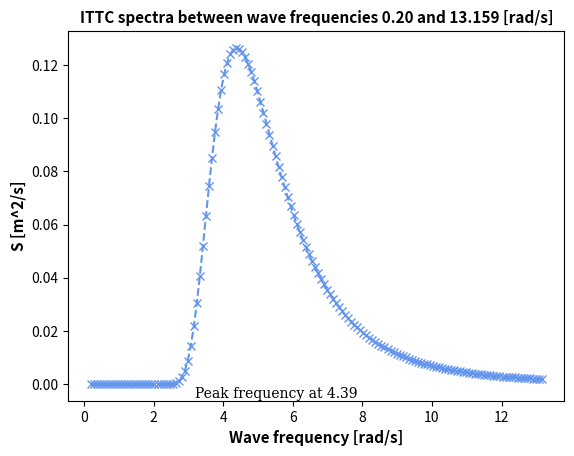

Write the Python code that produced this figure.
#!/usr/bin/env python
'''
Code for assignment 2 in TMR4240, 2019
[redacted]
'''

import numpy as np 
import math
import matplotlib.pyplot as plt
import time
import random
import matplotlib.animation as animation

# Constants given
H_significant = 2.5
T_peak        = 9.0
omega_peak    = 2 * math.pi / T_peak # [Hz]
omega_peak	  = 2 * math.pi * omega_peak # [rad/s]
omega_low     = 0.2
omega_high    = 3 * omega_peak

# Other constants
g_accel = 9.81
PLT_NUM = 150
dw      = (omega_high - omega_low) / PLT_NUM
w_range = np.linspace(omega_low,omega_high,PLT_NUM) # 150 instances of frequencies between lower and upper given
horizontal_range = 5000
x_range = np.linspace(0,horizontal_range,1001) # 5000 meters horizontally

# ITTC spectra

class Spectra():

    def __init__(self,H_s,wp,g):
        self.H_sign  = H_s
        self.w_peak  = wp
        self.gravity = g
    
    def PM(self,w):
        '''
        Returns S-value of a standard Pierson-Moskowitz spectrum
        '''
        A = 0.0081 * self.gravity**2
        B = 5.0 / 4 * self.w_peak**4

        return A / w**5 * math.exp(-B / w_peak**4)

    def ITTC(self,w):
        '''
        Returns S-value of the ITTC spectra for initialized peak frequency, for a certain frequenct component w
        TODO: This should be a class itself which inherits from Spectra, so that A and B cpuld be member variables.
        '''
        A = 0.31 * self.H_sign**2 * self.w_peak**4
        B = 1.25 * self.w_peak**4

        return A / w**5 * math.exp(-B / w**4)

    def ITTC_spectra_moment(self,lower_bound,upper_bound):
        '''
        Calculates the spectra moment / zeroth moment / variance of the ITTC spectra by pre-calculated integration
        '''
        A = 0.31 * self.H_sign**2 * self.w_peak**4
        B = 1.25 * self.w_peak**4

        return A / (4*B) * (math.exp(-B / upper_bound**4) - math.exp(-B / lower_bound**4))

    def ITTC_elevation(self,t):
        '''
        Returns a list of surface elevation at a given time.
        Using surface = sum_q amplitude_wq * cos(wq * t - kq * x + phi_q) where:
             phi is uniformly distributed between 0 and 2pi, chosen randomly for each wave component
             amplitude is found from sqrt(2 * Spectra(w) * dw)
             k_w is the wave number for a certain wave component, in deep water it is found from wave dispersion w^2 = kg

        '''
        amplitudes = []
        phis = []
        ks = []
        for w in w_range:
            amplitudes.append(math.sqrt(2 * spectra.ITTC(float(w)) * dw))
            phis.append(random.uniform(0,2 * math.pi))
            ks.append(float(w)**2 / g_accel)

        wave_components_at_t = [0]*len(x_range) # empty list representing all x-coordinates, to be sum of all wave components

        for i in range(len(x_range)):
            zeta_temp = [0]*len(amplitudes) # temporary elevation

            for q in range(len(amplitudes)):
                zeta_temp[q] = amplitudes[q] * math.cos(float(w_range[q]) * t - ks[q] * x_range[i] + phis[q]) # wave elevation at x_i for all wave components

            wave_components_at_t[i] = sum(zeta_temp) # one regular wave for current amplitude at a certain x coordinate

        return wave_components_at_t

    def ITTC_surface_elevation_animation(self):
        '''
        Plots a realization of the surface elevation over time for a long-crested sea using the given ITTC spectra.
        Status on this function: I am struggling with slowing down the speed of the animation. I am changing to MATLAB for the task that requires the simulation since I am more used to it there
        '''

        fig   = plt.figure(figsize=(16, 9), facecolor='w')
        ax    = fig.add_subplot(1, 1, 1)
        plt.rcParams['font.size'] = 15

        lns = []

        # Two list of lists with solutions of each time step
        dt = 0.05
        time_instances = np.linspace(0,30,int(1/dt))
        sol = [self.ITTC_elevation(t) for t in time_instances] # list of sea elevation at each time instance

        # sol and time_instances is now of equal length, sol having a list of wave elevation for each instance of time_instances

        for i in range(len(time_instances)):
            ln, = ax.plot(x_range,sol[i], color='b', lw=2)
            tm = ax.text(-1, 0.9, 'time = %.1fs' % time_instances[i])
            lns.append([ln, tm])

        # ax.set_aspect('equal', 'datalim')
        ax.set_ylim(-5,5)
        ax.set_xlim(0,horizontal_range)
        ax.grid()

        ani = animation.ArtistAnimation(fig, lns, interval=int(dt*100),blit=True) 
        ani.save('surface_elevation_simulation_too_fast.mp4', fps=12)
        
        return True

    def JONSWAP(self,w):
        '''
        Plots the JONSWAP spectra, using parameters recommended by Faltinsen (1993)
        Validity area: { 1.25 / sqrt(H_sign) < w_peak < 1.75 / sqrt(H_sign) }
        '''
        alpha = 0.2 * self.H_sign**2 * self.w_peak**4 / self.gravity**2
        gamma = 3.3
        sigma = 0.07 if w <= self.w_peak else 0.09

        return alpha * self.gravity**2 / w**5 * math.exp(-5.0 / 4 * (self.w_peak / w)**4) * gamma**(math.exp(-0.5 * ((w - self.w_peak) / (sigma*self.w_peak))**2 ))


def plotITTC(ax,spectra,lower_bound,upper_bound):
    # Plots ITTC with PLT_NUM values in given interval in assignment

    
    plot_range = np.linspace(lower_bound,upper_bound,PLT_NUM)
    spectra_range = [spectra.ITTC(w) for w in plot_range]
    ax.plot(plot_range,spectra_range, linestyle = '--', marker = 'x', color = 'cornflowerblue')

    return plot_range, spectra_range


# Assignment 1
spectra = Spectra(H_significant, omega_peak, g_accel)
fig, ax = plt.subplots()

plt.rc('font', family='serif')

# a) - ITTC
ax.text(0.42, 0.02, "Peak frequency at {:.2f}".format(omega_peak), horizontalalignment='center', verticalalignment='center', transform=ax.transAxes)
ax.set_title("ITTC spectra between wave frequencies {:.2f} and {:.3f} [rad/s]".format(omega_low,omega_high), fontsize=11,fontweight='bold')
ax.set_xlabel("Wave frequency [rad/s]", fontsize=11,fontweight='bold')
ax.set_ylabel("S [m^2/s]", fontsize=11,fontweight='bold')
w_range, S_range = plotITTC(ax,spectra,omega_low,omega_high)

fig.savefig("ITTC_spectra.pdf", bbox_inches='tight')

# b) - RMS / std deviation of sea surface from plotted data
# Using the relation m0 = integral_wlower^wupper(S(w) * dw) with trapezoidal integration

m0 = spectra.ITTC_spectra_moment(omega_low,omega_high)
print(m0)
print("Std deviation from dataplots: ", math.sqrt(m0))

# c) Using given H_s instead
# Using the relationship Hm0 = 4 * sqrt(m0), where m0 is the spectral moment / the variance, standard deviation is found from sqrt(m0)
Hm0 = 4 * math.sqrt(m0)

print("Significant wave height from dataplots:", Hm0)

# d) Plot sea elevation
# spectra.ITTC_surface_elevation_animation() # This functions creates an animation which is way to fast, and I haven't managed to slow it down. Done in MATLAB instead

# Show all
plt.show()